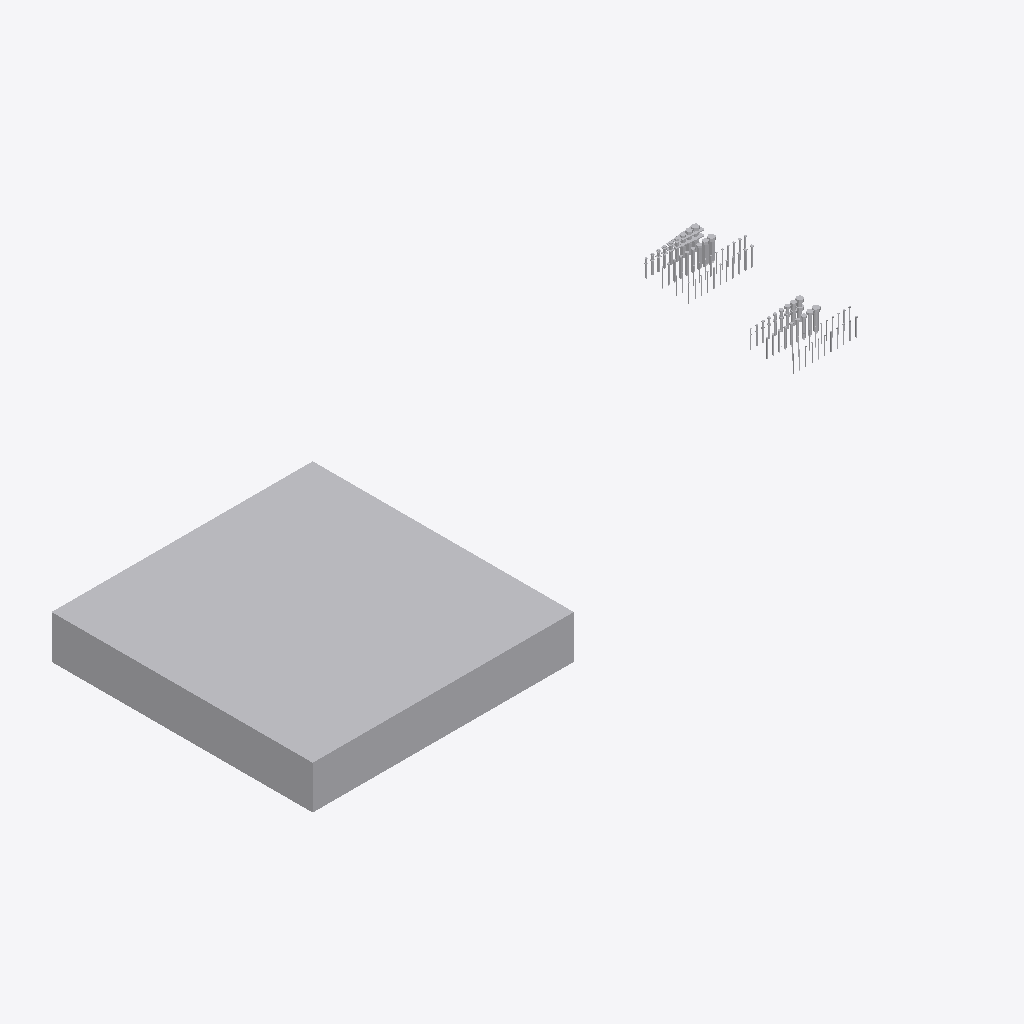
Isometric view of an IFC building model (IFC-SPF (STEP), schema IFC4, length unit foot), seen from the south-west, elements coloured by IFC class (only those large enough to see are counted): 48 other elements (light grey).
Extent 3.9 m × 1.6 m × 0.3 m (x, y, z). Storeys (1): Level 1 at 0.00 m. Elements (85): 85 IfcBuildingElementProxy.

HEADER;
FILE_DESCRIPTION(('ViewDefinition [DesignTransferView_V1.0]'),'2;1');
FILE_NAME('Project Number','2022-02-20T20:02:43',(''),(''),'The EXPRESS Data Manager Version 5.02.0100.07 : ','20200210_1400(x64) - Exporter 20.3.3.0 - Alterna','');
FILE_SCHEMA(('IFC4'));
ENDSEC;
DATA;
#134=IFCPROJECT('292H_4Xfz2ShladawF7kAy',#42,'Project Number',$,$,'Project Name','Project Status',(#121),#116);
#166=IFCSITE('292H_4Xfz2ShladawF7kA_',#42,'Default',$,$,#165,$,$,.ELEMENT.,(42,21,30,344238),(-71,-3,-35,-194702),0.0,$,$);
#149=IFCBUILDING('292H_4Xfz2ShladawF7kAz',#42,'',$,$,#33,$,'',.ELEMENT.,$,$,#145);
#162=IFCBUILDINGSTOREY('292H_4Xfz2ShladavmuHml',#42,'Level 1',$,'Level:Story Level',#160,$,'Level 1',.ELEMENT.,0.0);
#19766=IFCBUILDINGELEMENTPROXY('1NPS3tCfLFneBKXajgXD7t',#42,'Generic Models 2:Generic Models 1:168814',$,'Generic Models 2:Generic Models 1',#19765,#19759,'168814',.NOTDEFINED.);
#4073=IFCBUILDINGELEMENTPROXY('3ndxpip$nBEg_3TqCPBU_i',#42,'060523 - W_P_C - Fastenings - Generic - SQUARE:Thru-Bolt - .8750 - 7/8:157777',$,'060523 - W_P_C - Fastenings - Generic - SQUARE:Thru-Bolt - .8750 - 7/8',#4072,#4066,'157777',.NOTDEFINED.);
#1114=IFCBUILDINGELEMENTPROXY('3ndxpip$nBEg_3TqCPBU$D',#42,'060523 - W_P_C - Fastenings - Generic - SQUARE:Lag - .7500 - 3/4:157744',$,'060523 - W_P_C - Fastenings - Generic - SQUARE:Lag - .7500 - 3/4',#1113,#1107,'157744',.NOTDEFINED.);
#1226=IFCBUILDINGELEMENTPROXY('3ndxpip$nBEg_3TqCPBU$C',#42,'060523 - W_P_C - Fastenings - Generic - SQUARE:Lag - .8750 - 7/8:157745',$,'060523 - W_P_C - Fastenings - Generic - SQUARE:Lag - .8750 - 7/8',#1225,#1219,'157745',.NOTDEFINED.);
#8813=IFCBUILDINGELEMENTPROXY('1NPS3tCfLFneBKXajgX3tA',#42,'060523 - W_P_C - Fastenings - Generic:Lag - .8750 - 7/8:163667',$,'060523 - W_P_C - Fastenings - Generic:Lag - .8750 - 7/8',#8812,#8806,'163667',.NOTDEFINED.);
#3933=IFCBUILDINGELEMENTPROXY('3ndxpip$nBEg_3TqCPBU_j',#42,'060523 - W_P_C - Fastenings - Generic - SQUARE:Thru-Bolt - .7500 - 3/4:157776',$,'060523 - W_P_C - Fastenings - Generic - SQUARE:Thru-Bolt - .7500 - 3/4',#3932,#3926,'157776',.NOTDEFINED.);
#3793=IFCBUILDINGELEMENTPROXY('3ndxpip$nBEg_3TqCPBU_o',#42,'060523 - W_P_C - Fastenings - Generic - SQUARE:Thru-Bolt - .6250 - 5/8:157775',$,'060523 - W_P_C - Fastenings - Generic - SQUARE:Thru-Bolt - .6250 - 5/8',#3792,#3786,'157775',.NOTDEFINED.);
#19300=IFCBUILDINGELEMENTPROXY('1NPS3tCfLFneBKXajgX3tg',#42,'060523 - W_P_C - Fastenings - Generic:Thru-Bolt - .8750 - 7/8:163699',$,'060523 - W_P_C - Fastenings - Generic:Thru-Bolt - .8750 - 7/8',#19299,#19293,'163699',.NOTDEFINED.);
#19207=IFCBUILDINGELEMENTPROXY('1NPS3tCfLFneBKXajgX3th',#42,'060523 - W_P_C - Fastenings - Generic:Thru-Bolt - .7500 - 3/4:163698',$,'060523 - W_P_C - Fastenings - Generic:Thru-Bolt - .7500 - 3/4',#19206,#19200,'163698',.NOTDEFINED.);
#1002=IFCBUILDINGELEMENTPROXY('3ndxpip$nBEg_3TqCPBU$I',#42,'060523 - W_P_C - Fastenings - Generic - SQUARE:Lag - .6250 - 5/8:157743',$,'060523 - W_P_C - Fastenings - Generic - SQUARE:Lag - .6250 - 5/8',#1001,#995,'157743',.NOTDEFINED.);
#3653=IFCBUILDINGELEMENTPROXY('3ndxpip$nBEg_3TqCPBU_p',#42,'060523 - W_P_C - Fastenings - Generic - SQUARE:Thru-Bolt - .5000 - 1/2:157774',$,'060523 - W_P_C - Fastenings - Generic - SQUARE:Thru-Bolt - .5000 - 1/2',#3652,#3646,'157774',.NOTDEFINED.);
#8295=IFCBUILDINGELEMENTPROXY('1NPS3tCfLFneBKXajgX3tB',#42,'060523 - W_P_C - Fastenings - Generic:Lag - .7500 - 3/4:163666',$,'060523 - W_P_C - Fastenings - Generic:Lag - .7500 - 3/4',#8294,#8288,'163666',.NOTDEFINED.);
#3513=IFCBUILDINGELEMENTPROXY('3ndxpip$nBEg_3TqCPBU_m',#42,'060523 - W_P_C - Fastenings - Generic - SQUARE:Thru-Bolt - .4375 - 7/16:157773',$,'060523 - W_P_C - Fastenings - Generic - SQUARE:Thru-Bolt - .4375 - 7/16',#3512,#3506,'157773',.NOTDEFINED.);
#7777=IFCBUILDINGELEMENTPROXY('1NPS3tCfLFneBKXajgX3t8',#42,'060523 - W_P_C - Fastenings - Generic:Lag - .6250 - 5/8:163665',$,'060523 - W_P_C - Fastenings - Generic:Lag - .6250 - 5/8',#7776,#7770,'163665',.NOTDEFINED.);
#19114=IFCBUILDINGELEMENTPROXY('1NPS3tCfLFneBKXajgX3te',#42,'060523 - W_P_C - Fastenings - Generic:Thru-Bolt - .6250 - 5/8:163697',$,'060523 - W_P_C - Fastenings - Generic:Thru-Bolt - .6250 - 5/8',#19113,#19107,'163697',.NOTDEFINED.);
#890=IFCBUILDINGELEMENTPROXY('3ndxpip$nBEg_3TqCPBU$J',#42,'060523 - W_P_C - Fastenings - Generic - SQUARE:Lag - .5000 - 1/2:157742',$,'060523 - W_P_C - Fastenings - Generic - SQUARE:Lag - .5000 - 1/2',#889,#883,'157742',.NOTDEFINED.);
#778=IFCBUILDINGELEMENTPROXY('3ndxpip$nBEg_3TqCPBU$G',#42,'060523 - W_P_C - Fastenings - Generic - SQUARE:Lag - .4375 - 7/16:157741',$,'060523 - W_P_C - Fastenings - Generic - SQUARE:Lag - .4375 - 7/16',#777,#771,'157741',.NOTDEFINED.);
#666=IFCBUILDINGELEMENTPROXY('3ndxpip$nBEg_3TqCPBU$H',#42,'060523 - W_P_C - Fastenings - Generic - SQUARE:Lag - .3750 - 3/8:157740',$,'060523 - W_P_C - Fastenings - Generic - SQUARE:Lag - .3750 - 3/8',#665,#659,'157740',.NOTDEFINED.);
#3373=IFCBUILDINGELEMENTPROXY('3ndxpip$nBEg_3TqCPBU_n',#42,'060523 - W_P_C - Fastenings - Generic - SQUARE:Thru-Bolt - .3750 - 3/8:157772',$,'060523 - W_P_C - Fastenings - Generic - SQUARE:Thru-Bolt - .3750 - 3/8',#3372,#3366,'157772',.NOTDEFINED.);
#19021=IFCBUILDINGELEMENTPROXY('1NPS3tCfLFneBKXajgX3tf',#42,'060523 - W_P_C - Fastenings - Generic:Thru-Bolt - .5000 - 1/2:163696',$,'060523 - W_P_C - Fastenings - Generic:Thru-Bolt - .5000 - 1/2',#19020,#19014,'163696',.NOTDEFINED.);
#3233=IFCBUILDINGELEMENTPROXY('3ndxpip$nBEg_3TqCPBU_s',#42,'060523 - W_P_C - Fastenings - Generic - SQUARE:Thru-Bolt - .3125 - 5/16:157771',$,'060523 - W_P_C - Fastenings - Generic - SQUARE:Thru-Bolt - .3125 - 5/16',#3232,#3226,'157771',.NOTDEFINED.);
#18928=IFCBUILDINGELEMENTPROXY('1NPS3tCfLFneBKXajgX3ts',#42,'060523 - W_P_C - Fastenings - Generic:Thru-Bolt - .4375 - 7/16:163695',$,'060523 - W_P_C - Fastenings - Generic:Thru-Bolt - .4375 - 7/16',#18927,#18921,'163695',.NOTDEFINED.);
#7259=IFCBUILDINGELEMENTPROXY('1NPS3tCfLFneBKXajgX3t9',#42,'060523 - W_P_C - Fastenings - Generic:Lag - .5000 - 1/2:163664',$,'060523 - W_P_C - Fastenings - Generic:Lag - .5000 - 1/2',#7258,#7252,'163664',.NOTDEFINED.);
#3093=IFCBUILDINGELEMENTPROXY('3ndxpip$nBEg_3TqCPBU_t',#42,'060523 - W_P_C - Fastenings - Generic - SQUARE:Thru-Bolt - .2500 - 1/4:157770',$,'060523 - W_P_C - Fastenings - Generic - SQUARE:Thru-Bolt - .2500 - 1/4',#3092,#3086,'157770',.NOTDEFINED.);
#554=IFCBUILDINGELEMENTPROXY('3ndxpip$nBEg_3TqCPBU$M',#42,'060523 - W_P_C - Fastenings - Generic - SQUARE:Lag - .3125 - 5/16:157739',$,'060523 - W_P_C - Fastenings - Generic - SQUARE:Lag - .3125 - 5/16',#553,#547,'157739',.NOTDEFINED.);
#6741=IFCBUILDINGELEMENTPROXY('1NPS3tCfLFneBKXajgX3tM',#42,'060523 - W_P_C - Fastenings - Generic:Lag - .4375 - 7/16:163663',$,'060523 - W_P_C - Fastenings - Generic:Lag - .4375 - 7/16',#6740,#6734,'163663',.NOTDEFINED.);
#6223=IFCBUILDINGELEMENTPROXY('1NPS3tCfLFneBKXajgX3tN',#42,'060523 - W_P_C - Fastenings - Generic:Lag - .3750 - 3/8:163662',$,'060523 - W_P_C - Fastenings - Generic:Lag - .3750 - 3/8',#6222,#6216,'163662',.NOTDEFINED.);
#2750=IFCBUILDINGELEMENTPROXY('3ndxpip$nBEg_3TqCPBU_w',#42,'060523 - W_P_C - Fastenings - Generic - SQUARE:Screw - .246 - #14:157767',$,'060523 - W_P_C - Fastenings - Generic - SQUARE:Screw - .246 - #14',#2749,#2743,'157767',.NOTDEFINED.);
#18835=IFCBUILDINGELEMENTPROXY('1NPS3tCfLFneBKXajgX3tt',#42,'060523 - W_P_C - Fastenings - Generic:Thru-Bolt - .3750 - 3/8:163694',$,'060523 - W_P_C - Fastenings - Generic:Thru-Bolt - .3750 - 3/8',#18834,#18828,'163694',.NOTDEFINED.);
#18742=IFCBUILDINGELEMENTPROXY('1NPS3tCfLFneBKXajgX3tq',#42,'060523 - W_P_C - Fastenings - Generic:Thru-Bolt - .3125 - 5/16:163693',$,'060523 - W_P_C - Fastenings - Generic:Thru-Bolt - .3125 - 5/16',#18741,#18735,'163693',.NOTDEFINED.);
#2819=IFCBUILDINGELEMENTPROXY('3ndxpip$nBEg_3TqCPBU_r',#42,'060523 - W_P_C - Fastenings - Generic - SQUARE:Screw - .272 - #16:157768',$,'060523 - W_P_C - Fastenings - Generic - SQUARE:Screw - .272 - #16',#2818,#2812,'157768',.NOTDEFINED.);
#5705=IFCBUILDINGELEMENTPROXY('1NPS3tCfLFneBKXajgX3tK',#42,'060523 - W_P_C - Fastenings - Generic:Lag - .3125 - 5/16:163661',$,'060523 - W_P_C - Fastenings - Generic:Lag - .3125 - 5/16',#5704,#5698,'163661',.NOTDEFINED.);
#442=IFCBUILDINGELEMENTPROXY('3ndxpip$nBEg_3TqCPBU$N',#42,'060523 - W_P_C - Fastenings - Generic - SQUARE:Lag - .2500 - 1/4:157738',$,'060523 - W_P_C - Fastenings - Generic - SQUARE:Lag - .2500 - 1/4',#441,#435,'157738',.NOTDEFINED.);
#2681=IFCBUILDINGELEMENTPROXY('3ndxpip$nBEg_3TqCPBU_x',#42,'060523 - W_P_C - Fastenings - Generic - SQUARE:Screw - .220 - #12:157766',$,'060523 - W_P_C - Fastenings - Generic - SQUARE:Screw - .220 - #12',#2680,#2674,'157766',.NOTDEFINED.);
#2953=IFCBUILDINGELEMENTPROXY('3ndxpip$nBEg_3TqCPBU_q',#42,'060523 - W_P_C - Fastenings - Generic - SQUARE:Thru-Bolt - .1900 - #10:157769',$,'060523 - W_P_C - Fastenings - Generic - SQUARE:Thru-Bolt - .1900 - #10',#2952,#2946,'157769',.NOTDEFINED.);
#5187=IFCBUILDINGELEMENTPROXY('1NPS3tCfLFneBKXajgX3tL',#42,'060523 - W_P_C - Fastenings - Generic:Lag - .2500 - 1/4:163660',$,'060523 - W_P_C - Fastenings - Generic:Lag - .2500 - 1/4',#5186,#5180,'163660',.NOTDEFINED.);
#18649=IFCBUILDINGELEMENTPROXY('1NPS3tCfLFneBKXajgX3tr',#42,'060523 - W_P_C - Fastenings - Generic:Thru-Bolt - .2500 - 1/4:163692',$,'060523 - W_P_C - Fastenings - Generic:Thru-Bolt - .2500 - 1/4',#18648,#18642,'163692',.NOTDEFINED.);
#2612=IFCBUILDINGELEMENTPROXY('3ndxpip$nBEg_3TqCPBU_u',#42,'060523 - W_P_C - Fastenings - Generic - SQUARE:Screw - .194 - #10:157765',$,'060523 - W_P_C - Fastenings - Generic - SQUARE:Screw - .194 - #10',#2611,#2605,'157765',.NOTDEFINED.);
#18463=IFCBUILDINGELEMENTPROXY('1NPS3tCfLFneBKXajgX3tp',#42,'060523 - W_P_C - Fastenings - Generic:Screw - .272 - #16:163690',$,'060523 - W_P_C - Fastenings - Generic:Screw - .272 - #16',#18462,#18456,'163690',.NOTDEFINED.);
#1853=IFCBUILDINGELEMENTPROXY('3ndxpip$nBEg_3TqCPBU$7',#42,'060523 - W_P_C - Fastenings - Generic - SQUARE:Nail - 20d - 6ga - 4":157754',$,'060523 - W_P_C - Fastenings - Generic - SQUARE:Nail - 20d - 6ga - 4"',#1852,#1846,'157754',.NOTDEFINED.);
#2405=IFCBUILDINGELEMENTPROXY('3ndxpip$nBEg_3TqCPBU_$',#42,'060523 - W_P_C - Fastenings - Generic - SQUARE:Screw - .155 - #7:157762',$,'060523 - W_P_C - Fastenings - Generic - SQUARE:Screw - .155 - #7',#2404,#2398,'157762',.NOTDEFINED.);
#4669=IFCBUILDINGELEMENTPROXY('1NPS3tCfLFneBKXajgX3tJ',#42,'060523 - W_P_C - Fastenings - Generic:Lag - .1900 - #10:163658',$,'060523 - W_P_C - Fastenings - Generic:Lag - .1900 - #10',#4668,#4662,'163658',.NOTDEFINED.);
#1715=IFCBUILDINGELEMENTPROXY('3ndxpip$nBEg_3TqCPBU$5',#42,'060523 - W_P_C - Fastenings - Generic - SQUARE:Nail - 10d - 9ga - 3":157752',$,'060523 - W_P_C - Fastenings - Generic - SQUARE:Nail - 10d - 9ga - 3"',#1714,#1708,'157752',.NOTDEFINED.);
#16783=IFCBUILDINGELEMENTPROXY('1NPS3tCfLFneBKXajgX3t$',#42,'060523 - W_P_C - Fastenings - Generic:Screw - .181 - #9:163686',$,'060523 - W_P_C - Fastenings - Generic:Screw - .181 - #9',#16782,#16776,'163686',.NOTDEFINED.);
#18043=IFCBUILDINGELEMENTPROXY('1NPS3tCfLFneBKXajgX3tm',#42,'060523 - W_P_C - Fastenings - Generic:Screw - .246 - #14:163689',$,'060523 - W_P_C - Fastenings - Generic:Screw - .246 - #14',#18042,#18036,'163689',.NOTDEFINED.);
#1922=IFCBUILDINGELEMENTPROXY('3ndxpip$nBEg_3TqCPBU$6',#42,'060523 - W_P_C - Fastenings - Generic - SQUARE:Nail - 30d - 5ga - 4.5":157755',$,'060523 - W_P_C - Fastenings - Generic - SQUARE:Nail - 30d - 5ga - 4.5"',#1921,#1915,'157755',.NOTDEFINED.);
#1991=IFCBUILDINGELEMENTPROXY('3ndxpip$nBEg_3TqCPBU$1',#42,'060523 - W_P_C - Fastenings - Generic - SQUARE:Nail - 40d - 4ga - 5":157756',$,'060523 - W_P_C - Fastenings - Generic - SQUARE:Nail - 40d - 4ga - 5"',#1990,#1984,'157756',.NOTDEFINED.);
#13427=IFCBUILDINGELEMENTPROXY('1NPS3tCfLFneBKXajgX3t7',#42,'060523 - W_P_C - Fastenings - Generic:Nail - 40d - 4ga - 5":163678',$,'060523 - W_P_C - Fastenings - Generic:Nail - 40d - 4ga - 5"',#13426,#13420,'163678',.NOTDEFINED.);
ENDSEC;
